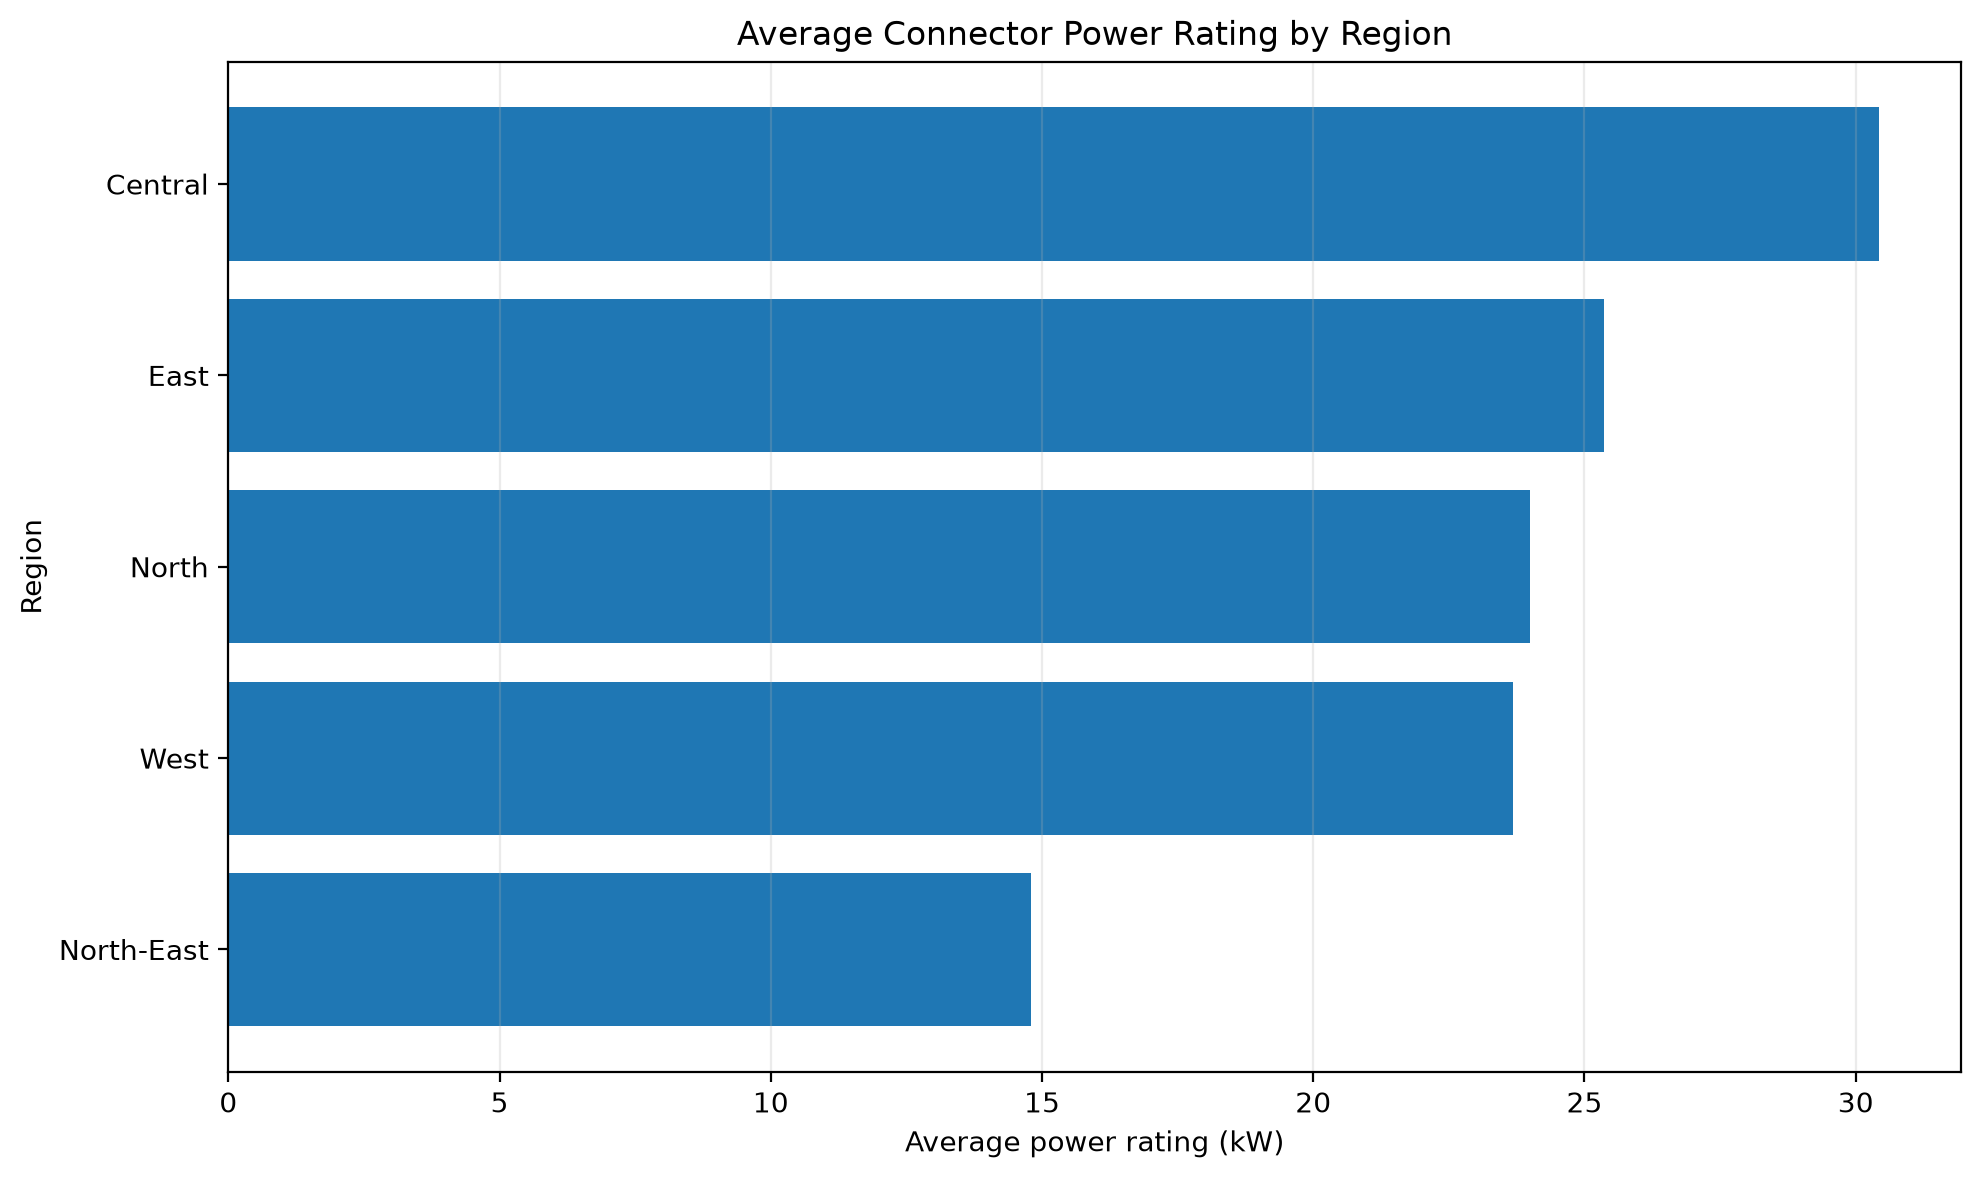

Data behind this chart, as committed beside it:
region, average_power_rating_kw
North-East, 14.8
West, 23.68
North, 24
East, 25.36
Central, 30.42
